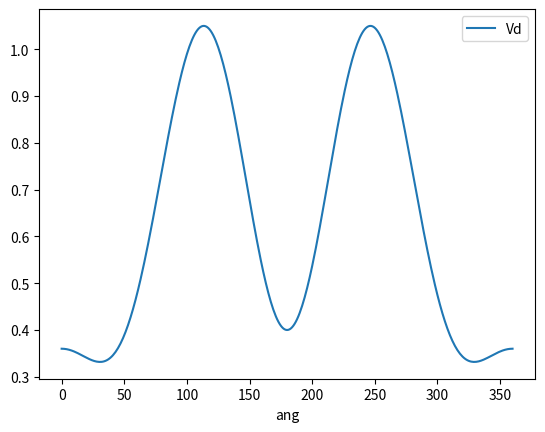

Python code for this plot:
import pandas as pd
import matplotlib.pyplot as plt
import numpy as np
import math

#%%
def ang2grad(a) :
    return a*np.pi/180

A2=[0.18,0.25,0.20]
A3=[0,180,180]
A4=[-3,-2,1]

data=[]
for ang in np.linspace(0,360,361) :
    Vd=0
    for j in range(len(A2)) : 
        Vd += A2[j] * (1 + math.cos( A4[j]* ang2grad(ang) - ang2grad(A3[j] ))) 
    
    data.append([ang,Vd])
    
data=pd.DataFrame(data)
data.columns=['ang','Vd']
data.plot(x='ang',y='Vd')
data.to_csv('curva.dat',index=False, float_format='%.3f')
